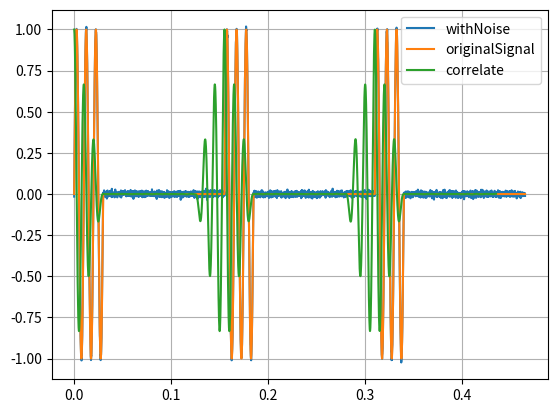

This chart was generated by the following Python code:
import numpy as np
import matplotlib.pyplot as plt


fs = 8000
ts = 1 / fs

sinPeriodsCount = 3
fSin = 100

samplesCountOneSin = round(fs / fSin)
samplesCountSins = samplesCountOneSin * sinPeriodsCount
durationSins = (samplesCountSins) / fs

silentSamplesCount = 1000
repeatCounts = 3

silentValue = np.zeros(silentSamplesCount)

sinTime = np.linspace(0, durationSins, samplesCountSins)
ySin = np.sin(2 * fSin * np.pi * sinTime)

concatValue = np.concat((ySin, silentValue))
y = np.tile(concatValue, repeatCounts)
samplesCount = y.size
duration = samplesCount / fs
time = np.linspace(0, duration, samplesCount)

noise = np.random.normal(0, 0.01, len(y))
yWithNoise = y + noise


correlate = np.correlate(yWithNoise, ySin)
correlate = correlate / correlate.max()

correlateTime = np.linspace(0, correlate.size / fs, correlate.size)

plt.grid(True)
plt.plot(time, yWithNoise, label="withNoise")
plt.plot(time, y, label="originalSignal")
plt.plot(correlateTime, correlate, label="correlate")
plt.legend()
plt.show()
